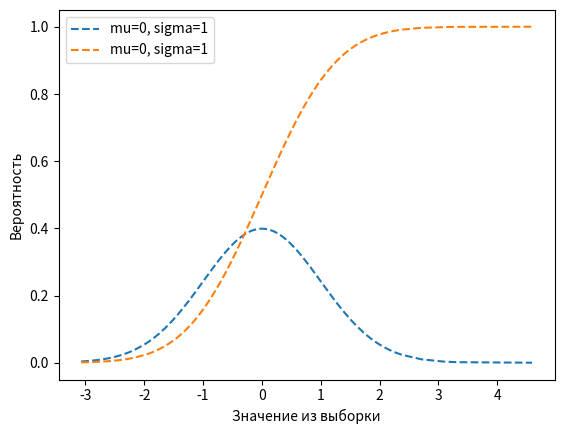

Recreate this plot in Python.
import random
import math
import matplotlib.pyplot as plt
from collections import Counter
import numpy as np
import scipy
from scipy.stats import norm

# TODO begin

# Задаём мат.ожидание, std, диапазон выборки
x1 = -100
x2 = 100
mu = 0
sigma = 1
data = sorted(np.random.normal(loc=0, scale=1, size=1000))  # задаём loc=0 мат.ожидание, scale=1 дисперсия
# data = [-5, -4, -3, -2, -1, -0.5, -0.4, -0.3, -0.2, -0.1, 0.1, 0.2, 0.3, 0.4, 0.5, 1, 2, 3, 4, 5 ]
# print(data)

"""PDF - при нормальном распределении описывает вероятность появления различных значений случайной величины.
PDF - по выборке из ген.совокупности находим x_bar и std для оценки параметров ген.совокупности,
   PDF - плотность распределения вероятности"""


# ДФР - probability density function (pdf), ф-ция плотности равномерного распределения
# вероятность наблюдать значение в определённом интервале = интегралу взятому в отм пределе
def uniform_pdf(a):  # Равномерность распределения

    print(a, "Равномерность распределения")

    return 1 if a >= 0 and a < 1 else 0


print(uniform_pdf(random.random()), "uniform_pdf")


# PDF (ДФР) нормального распределения

def normal_pdf(x, mu, sigma):
    sqrt_two_pi = math.sqrt(2 * math.pi)
    return (math.exp(-(x - mu) ** 2 / 2 / sigma ** 2) / (sqrt_two_pi * sigma))


# print(normal_pdf(2), "normal_pdf")

# Графики некоторых ДФР

xs = [x / 10.0 for x in range(x1, x2)]  # выборка для PDF, делим на 10 для масштабирования
# print(xs, "выборка")
# plt.plot(xs, [normal_pdf(x, sigma=1) for x in xs], '-', label='mu=0, sigma=1')
# plt.plot(xs, [normal_pdf(x, mu, sigma) for x in xs], '--', label=f'mu={mu}, sigma={sigma}')
# plt.plot(xs, [normal_pdf(x, sigma=0.5) for x in xs], ':', label='mu=0, sigma=0.5')
# plt.plot(xs, [normal_pdf(x, mu=-1) for x in xs], '-.', label='mu=-1, sigma=1')
plt.plot(data, [normal_pdf(x, mu, sigma) for x in data], '--', label=f'mu={mu}, sigma={sigma}')  # data - рандомная
plt.legend()

# plt.show()

"CDF вычисляет вероятность того что случайная величина X из этой выборки примет значение в интервале CDF(min) - CDF(X)"


# CDF (ИФР) - commutative distribution function (cdf), интегральная ф-ция распределения,
# определяет вероятность случайного значения  < или = некоторому значению " x ".

def uniform_cdf(x):
    if x < 0:
        return 0
    elif x < 1:
        return x
    else:
        return 1


print(uniform_cdf(random.random()), "uniform_cdf")


# ИФР нормального распределения ещё называют ф-ция ошибки

def normal_cdf(x, mu, sigma):
    # print(mu, sigma, ">>>>>>>>>>>>>>>>>>>>>>>")
    return ((1 + scipy.special.erf((x - mu) / math.sqrt(2) / sigma)) / 2)


xs = [x_ / 10.0 for x_ in range(x1, x2)]  # выборка для CDF, делим на 10 для масштабирования
# print(xs)
# plt.plot(xs, [normal_cdf(x_, sigma=1) for x_ in xs], '-', label='mu=0, sigma=1')
# plt.plot(xs, [normal_cdf(x, mu, sigma) for x in xs], '--', label=f'mu={mu}, sigma={sigma}')
# plt.plot(xs, [normal_cdf(x, sigma=0.5) for x in xs], ':', label='mu=0, sigma=0.5')
# plt.plot(xs, [normal_cdf(x, mu=-1) for x in xs], '-.', label='mu=-1, sigma=1')
plt.plot(data, [normal_cdf(x, mu, sigma) for x in data], '--', label=f'mu={mu}, sigma={sigma}')  # data - рандомная
plt.xlabel('Значение из выборки')
plt.ylabel('Вероятность')
plt.legend()
# plt.show()


# Пример расчёта вероятности с помощью CDF
# Задаем параметры нормального распределения
mu = 0  # Среднее значение
sigma = 1  # Стандартное отклонение
# Вычисляем вероятность для значения x=
x = 5  # задаём значение для CDF для поиска вероятности что Х примет значение < или = заданному Х
probability = norm.cdf(x, loc=mu, scale=sigma)  # norm - нормальное (или гауссово) распределение
print(f"Вероятность, что случайная величина <= {x}:", probability)


# TODO Вычисление статистик через pdf
#  pdf(x) = 1 - высота распределения
#  pdf(x_i) - это высота базового прямоугольника для интеграла
#  dx - это ширина базового прямоугольника для интеграла
def pdf(x):
    return 1  # для распределения Uniform(0,1)


# сетка значений
xs = np.linspace(0, 1, 10001)
dx = xs[1] - xs[0]  # шаг между данными, ширина маленького кусочка, для вычисления интеграла

# mean = ∫ x f(x) dx
mean = np.sum(xs * pdf(xs) * dx)

# variance = ∫ (x - mean)^2 f(x) dx
var = np.sum((xs - mean) ** 2 * pdf(xs) * dx)
std = np.sqrt(var)

print('mean : ', mean, '\n', 'std : ', std)


# TODO Вероятность события в интервале из набора xs
#  Например 0.2 ≤ X ≤ 0.7

mask = (xs >= 0.2) & (xs <= 0.7)

prob = np.sum(pdf(xs[mask]) * dx)

print(prob)

